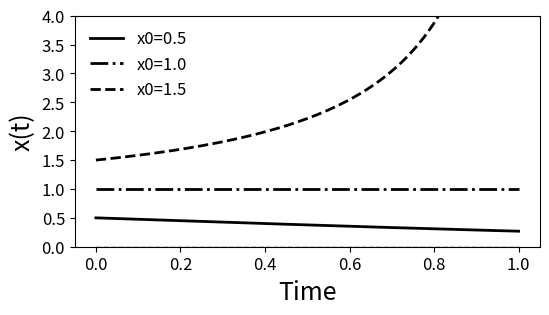

Reproduce this figure in Python. (Note: this script raises an exception after producing the figure.)
# ME:5114 Nonlinear Control
# Lecture 5: Nonlinear systems
# [redacted]

import numpy as np
import matplotlib.pyplot as plt
import scipy.linalg as spale
from scipy.integrate import odeint

print("-------------")
print("Example 1")
print("-------------")

# Example 1
def f1(x, t):
    x1 = x
    return -x1+x1*x1

# initial displacement
t0 = 0.0

# scipy for solving IVP
t1=1.0
n= 1001 # number of time points
dt = (t1-t0)/(n-1)
t = np.linspace(t0, t1, n) # points where solutions are solved at

x0 = 0.5
x1 = odeint(f1, x0, t)
x0 = 1.0
x2 = odeint(f1, x0, t)
x0 = 1.5
x3 = odeint(f1, x0, t)

plt.figure(figsize=(6,3))
plt.ylim(0, 4)
plt.plot(t, x1, 'k-', label='x0=0.5', linewidth =2)
plt.plot(t, x2, 'k-.', label='x0=1.0', linewidth =2)
plt.plot(t, x3, 'k--', label='x0=1.5', linewidth =2)
plt.plot(t, t*0, 'k--', linewidth =1)
plt.legend( loc='best', scatterpoints=1,  fontsize=12, frameon=False, labelspacing=0.5)
plt.ylabel("x(t)", size=18)
plt.xlabel('Time', size=18)
plt.xticks(fontsize=12)
plt.yticks(fontsize=12)
plt.show()

print("-------------")
print("Example 5")
print("-------------")



# Example 5
def f5(x, t):
    x, y = X
    return [x*x, -y]

x1 = np.linspace(-5.0, 5.0, 20)
x2 = np.linspace(-3.0, 3.0, 20)
X1, X2 = np.meshgrid(x1, x2)
t = 0
u, v = np.zeros(X1.shape), np.zeros(X2.shape)
NI, NJ = X1.shape

for i in range(NI):
    for j in range(NJ):
        x = X1[i, j]
        y = X2[i, j]
        yprime = f5([x, y], t)
        u[i,j] = yprime[0]
        v[i,j] = yprime[1]
     

plt.quiver(X1, X2, u, v, color='r')
plt.xlabel('$x$', size=15)
plt.ylabel('$y$', size=15)
plt.xlim([-5, 5])
plt.ylim([-4, 4])

tspan = np.linspace(0, 3, 200)
x0 = [-2, 2]
xs = odeint(f5, x0, tspan)
plt.plot(xs[:,0], xs[:,1], 'b-') # path
plt.plot([xs[0,0]], [xs[0,1]], 'o') # start
plt.plot([xs[-1,0]], [xs[-1,1]], 's') # end

x0 = [-2, -2]
xs = odeint(f5, x0, tspan)
plt.plot(xs[:,0], xs[:,1], 'b-') # path
plt.plot([xs[0,0]], [xs[0,1]], 'o') # start
plt.plot([xs[-1,0]], [xs[-1,1]], 's') # end

tspan = np.linspace(0, 0.5, 200)

x0 = [2, -2]
xs = odeint(f5, x0, tspan)
plt.plot(xs[:,0], xs[:,1], 'b-') # path
plt.plot([xs[0,0]], [xs[0,1]], 'o') # start
plt.plot([xs[-1,0]], [xs[-1,1]], 's') # end

x0 = [2, 2]
xs = odeint(f5, x0, tspan)
plt.plot(xs[:,0], xs[:,1], 'b-') # path
plt.plot([xs[0,0]], [xs[0,1]], 'o') # start
plt.plot([xs[-1,0]], [xs[-1,1]], 's') # end

plt.show()

print("-------------")
print("Example 6")
print("-------------")

# Example 6
def f6(X, t):
    x1, x2 = X
    return [x1*x1-1, x2*x2*x2-x2]

x1 = np.linspace(-2.0, 2.0, 15)
x2 = np.linspace(-2.0, 2.0, 15)
X1, X2 = np.meshgrid(x1, x2)
t = 0
u, v = np.zeros(X1.shape), np.zeros(X2.shape)
NI, NJ = X1.shape

for i in range(NI):
    for j in range(NJ):
        x = X1[i, j]
        y = X2[i, j]
        yprime = f6([x, y], t)
        u[i,j] = yprime[0]
        v[i,j] = yprime[1]
     

plt.quiver(X1, X2, u, v, color='r')
plt.xlabel('$x$', size=15)
plt.ylabel('$y$', size=15)
plt.xlim([-3, 3])
plt.ylim([-3, 3])

tspan = np.linspace(0, 0.5, 10)

x0 = [1.5, 1.5]
xs = odeint(f6, x0, tspan)
plt.plot(xs[:,0], xs[:,1], 'b-') # path
plt.plot([xs[0,0]], [xs[0,1]], 'o') # start
plt.plot([xs[-1,0]], [xs[-1,1]], 's') # end

x0 = [0.8, 0.8]
xs = odeint(f6, x0, tspan)
plt.plot(xs[:,0], xs[:,1], 'b-') # path
plt.plot([xs[0,0]], [xs[0,1]], 'o') # start
plt.plot([xs[-1,0]], [xs[-1,1]], 's') # end

x0 = [-2.8, 0.8]
xs = odeint(f6, x0, tspan)
plt.plot(xs[:,0], xs[:,1], 'b-') # path
plt.plot([xs[0,0]], [xs[0,1]], 'o') # start
plt.plot([xs[-1,0]], [xs[-1,1]], 's') # end

x0 = [-2.8, 1.2]
xs = odeint(f6, x0, tspan)
plt.plot(xs[:,0], xs[:,1], 'b-') # path
plt.plot([xs[0,0]], [xs[0,1]], 'o') # start
plt.plot([xs[-1,0]], [xs[-1,1]], 's') # end


plt.show()


A = np.array([[-2, 0], [0, -1]])
le, x= spale.eig(A)   # solution from Scipy
print('the eigenvalues of matrix A are ', le)
print('the eigenvectors (columns) are \n', x)


print("-------------")
print("Example 7")
print("-------------")

# Example 7
def f7(X, t):
    x1, x2 = X
    return [x2, -9.81*np.sin(x1)]

x1 = np.linspace(-6.0, 6.0, 15)
x2 = np.linspace(-6.0, 6.0, 15)
X1, X2 = np.meshgrid(x1, x2)
t = 0
u, v = np.zeros(X1.shape), np.zeros(X2.shape)
NI, NJ = X1.shape

for i in range(NI):
    for j in range(NJ):
        x = X1[i, j]
        y = X2[i, j]
        yprime = f7([x, y], t)
        u[i,j] = yprime[0]
        v[i,j] = yprime[1]
     

plt.quiver(X1, X2, u, v, color='r')
plt.xlabel('$x_1$', size=18)
plt.ylabel('$x_2$', size=18)
plt.xlim([-6, 6])
plt.ylim([-6, 6])
plt.show()

   # plot several paths 

x1 = np.linspace(-6.0, 15.0, 30)
x2 = np.linspace(-10.0, 10.0, 20)
X1, X2 = np.meshgrid(x1, x2)
t = 0
u, v = np.zeros(X1.shape), np.zeros(X2.shape)
NI, NJ = X1.shape

for i in range(NI):
    for j in range(NJ):
        x = X1[i, j]
        y = X2[i, j]
        yprime = f7([x, y], t)
        u[i,j] = yprime[0]
        v[i,j] = yprime[1]
     

plt.quiver(X1, X2, u, v, color='r')
plt.xlabel('$x_1$', size=18)
plt.ylabel('$x_2$', size=18)
plt.xlim([-5, 15])
plt.ylim([-10, 10])
  
for x20 in [0, 2, 4, 6, 8]:
    tspan = np.linspace(0, 2, 200)
    x0 = [0.0, x20]
    xs = odeint(f7, x0, tspan)
    plt.plot(xs[:,0], xs[:,1], 'b-') # path
    plt.plot([xs[0,0]], [xs[0,1]], 'o') # start
    plt.plot([xs[-1,0]], [xs[-1,1]], 's') # end

for x20 in [0,1, 4, 8]:
    tspan = np.linspace(0, 4, 200)
    x0 = [np.pi, x20]
    xs = odeint(f7, x0, tspan)
    plt.plot(xs[:,0], xs[:,1], 'b-') # path
    plt.plot([xs[0,0]], [xs[0,1]], 'o') # start
    plt.plot([xs[-1,0]], [xs[-1,1]], 's') # end
    
for x20 in [ 1, 3, 6]:
    tspan = np.linspace(0, 4, 200)
    x0 = [2*np.pi, x20]
    xs = odeint(f7, x0, tspan)
    plt.plot(xs[:,0], xs[:,1], 'b-') # path
    plt.plot([xs[0,0]], [xs[0,1]], 'o') # start
    plt.plot([xs[-1,0]], [xs[-1,1]], 's') # end

plt.show()

